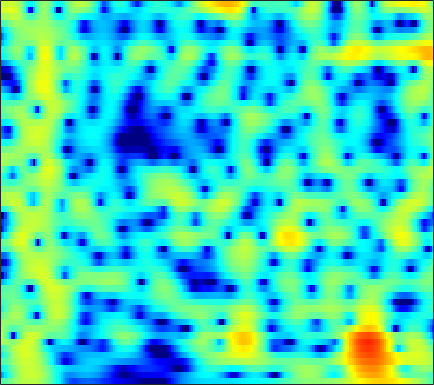

The file beside this chart, header and first rows:
-2.5847, -2.1754, -1.582, -0.96895, -0.5177, 0.055174, 0.58014, 0.93553, 1.3498, 1.689, 1.9493, 2.0921, 2.2155, 2.2623, 2.2463, 2.1535, 1.9717, 1.7747, 1.4275, 0.98053, 0.42842, -0.058067, -0.80612, -1.6723
-10.26, -8.266, -6.038, -4.191, -3.003, -1.636, -0.4856, 0.2509, 1.079, 1.745, 2.263, 2.56, 2.84, 2.991, 3.022, 2.954, 2.765, 2.543, 2.14, 1.615, 0.9681, 0.4014, -0.4637, -1.455
-6.077, -5.111, -3.852, -2.662, -1.831, -0.8156, 0.08484, 0.6807, 1.364, 1.918, 2.34, 2.572, 2.768, 2.836, 2.804, 2.652, 2.379, 2.096, 1.617, 1.028, 0.3383, -0.2389, -1.079, -1.98
-2.776, -2.284, -1.562, -0.8004, -0.2327, 0.4896, 1.151, 1.594, 2.104, 2.51, 2.803, 2.943, 3.017, 2.96, 2.83, 2.54, 2.112, 1.699, 1.024, 0.2026, -0.7664, -1.599, -2.864, -4.321
-6.011, -4.646, -2.949, -1.469, -0.5104, 0.5757, 1.459, 2.003, 2.58, 2.996, 3.26, 3.36, 3.357, 3.2, 2.984, 2.566, 2.001, 1.486, 0.6791, -0.2541, -1.307, -2.172, -3.428, -4.803
-4.141, -2.946, -1.517, -0.3281, 0.4264, 1.28, 1.986, 2.429, 2.907, 3.247, 3.442, 3.486, 3.391, 3.109, 2.768, 2.137, 1.297, 0.5269, -0.6772, -2.035, -3.47, -4.518, -5.747, -6.648
2.117, 1.733, 1.234, 0.7823, 0.5277, 0.3943, 0.58, 0.9232, 1.558, 2.238, 2.816, 3.129, 3.349, 3.303, 3.076, 2.494, 1.55, 0.5611, -1.222, -3.692, -7.239, -11.18, -20.3, -17.51
2.653, 1.431, -0.655, -3.623, -7.009, -16.34, -16.72, -8.809, -3.95, -1.133, 0.6943, 1.643, 2.501, 2.979, 3.119, 3.043, 2.712, 2.316, 1.623, 0.8106, -0.0262, -0.5888, -1.152, -1.438
1.502, 0.8702, -0.03093, -0.943, -1.549, -2.087, -2.18, -1.951, -1.401, -0.7601, -0.1522, 0.2308, 0.6168, 0.8491, 0.9367, 0.9621, 0.925, 0.8808, 0.8029, 0.712, 0.6143, 0.5418, 0.4501, 0.3606
0.4632, 0.4826, 0.5086, 0.5376, 0.5627, 0.5865, 0.5723, 0.5374, 0.453, 0.3032, 0.06696, -0.1909, -0.6483, -1.198, -1.605, -2.03, -2.196, -2.095, -1.696, -1.106, -0.4631, -0.008906, 0.5029, 0.8805
-2.618, -1.57, -0.4173, 0.4553, 0.944, 1.378, 1.575, 1.58, 1.401, 0.9815, 0.2546, -0.5278, -1.975, -4.051, -6.243, -10.74, -17.6, -14.53, -8.193, -4.403, -1.894, -0.5221, 0.8299, 1.753
-5.594, -3.887, -2.148, -0.9087, -0.2489, 0.3386, 0.6724, 0.764, 0.6811, 0.3703, -0.1608, -0.6837, -1.534, -2.55, -3.363, -4.291, -4.659, -4.375, -3.374, -2.027, -0.6773, 0.2218, 1.213, 1.953
-3.256, -2.631, -1.884, -1.28, -0.9338, -0.6238, -0.4804, -0.4888, -0.646, -0.9207, -1.256, -1.522, -1.859, -2.11, -2.193, -2.095, -1.789, -1.45, -0.8682, -0.1779, 0.5354, 1.033, 1.608, 2.051
-1.572, -1.375, -1.158, -0.9917, -0.9141, -0.9006, -1.064, -1.313, -1.814, -2.513, -3.387, -4.115, -4.975, -5.349, -5.143, -4.29, -3.072, -2.1, -0.8566, 0.2374, 1.146, 1.703, 2.285, 2.687
-2.108, -2.065, -1.885, -1.637, -1.471, -1.345, -1.425, -1.647, -2.235, -3.315, -5.103, -7.138, -11.67, -23.96, -18.69, -9.321, -4.954, -2.757, -0.6005, 0.9313, 2.007, 2.587, 3.114, 3.386
-8.217, -7.892, -6.6, -5.057, -4.012, -2.894, -2.066, -1.658, -1.411, -1.461, -1.735, -2.034, -2.421, -2.462, -2.12, -1.249, -0.1043, 0.7752, 1.802, 2.581, 3.103, 3.319, 3.362, 3.139
-20.48, -17.38, -12.16, -8.701, -6.765, -4.722, -3.105, -2.14, -1.125, -0.3194, 0.3127, 0.6908, 1.139, 1.583, 1.916, 2.335, 2.753, 3.039, 3.314, 3.437, 3.382, 3.188, 2.684, 1.872
-11.26, -11.24, -10.36, -8.884, -7.602, -5.795, -4.092, -2.958, -1.612, -0.4608, 0.48, 1.062, 1.732, 2.26, 2.579, 2.924, 3.171, 3.274, 3.302, 3.205, 2.937, 2.608, 1.988, 1.125
-16.59, -18.86, -16.9, -12.63, -9.896, -6.979, -4.706, -3.318, -1.753, -0.5122, 0.4585, 1.056, 1.687, 2.14, 2.384, 2.63, 2.761, 2.792, 2.77, 2.656, 2.429, 2.19, 1.771, 1.216
-10.68, -11.41, -10.55, -8.471, -6.735, -4.598, -2.837, -1.707, -0.4656, 0.459, 1.131, 1.497, 1.775, 1.898, 1.918, 1.859, 1.766, 1.725, 1.695, 1.662, 1.636, 1.584, 1.43, 1.175
-3.096, -2.997, -2.624, -1.937, -1.271, -0.3344, 0.5585, 1.176, 1.817, 2.229, 2.397, 2.314, 1.932, 1.274, 0.6247, -0.3879, -1.229, -1.533, -1.404, -0.8163, -0.124, 0.2876, 0.6115, 0.6734
-1.592, -1.263, -0.6292, 0.2332, 0.941, 1.842, 2.679, 3.189, 3.641, 3.849, 3.721, 3.345, 2.463, 0.9052, -0.8562, -4.394, -11.37, -26.39, -10.19, -4.61, -1.872, -0.7302, 0.03606, 0.1271
-8.576, -7.116, -4.754, -2.533, -1.137, 0.452, 1.756, 2.506, 3.255, 3.704, 3.801, 3.678, 3.206, 2.345, 1.517, 0.2307, -0.9311, -1.37, -1.296, -0.6407, -0.01094, 0.2681, 0.2905, -0.2238
-16.81, -13.46, -9.586, -6.529, -4.654, -2.523, -0.8422, 0.1796, 1.302, 2.081, 2.591, 2.805, 2.857, 2.783, 2.606, 2.303, 2.034, 1.814, 1.614, 1.429, 1.197, 0.9774, 0.5183, -0.1467
-13.74, -12.98, -10.75, -8.248, -6.419, -4.19, -2.335, -1.175, 0.09566, 1.018, 1.712, 2.062, 2.353, 2.528, 2.556, 2.534, 2.44, 2.317, 2.142, 1.872, 1.548, 1.246, 0.7431, 0.1738
-28.55, -20.45, -12.52, -8.192, -5.856, -3.463, -1.689, -0.6016, 0.458, 1.228, 1.739, 1.975, 2.204, 2.252, 2.285, 2.302, 2.259, 2.254, 2.158, 1.999, 1.733, 1.421, 0.8996, 0.2318
-4.924, -4.569, -3.425, -2.137, -1.108, 0.09132, 1.051, 1.582, 2.015, 2.208, 2.095, 1.891, 1.469, 1.024, 0.7827, 0.6679, 0.8835, 1.155, 1.526, 1.802, 1.81, 1.636, 1.086, 0.1215
1.041, 1.257, 1.611, 2.05, 2.371, 2.705, 2.938, 2.937, 2.76, 2.219, 1.287, 0.2356, -1.818, -4.55, -7.024, -8.086, -5.263, -3.089, -0.8448, 0.5598, 1.301, 1.496, 1.255, 0.4784
1.371, 1.57, 1.757, 1.983, 2.086, 2.156, 2.112, 1.972, 1.64, 0.9995, 0.06299, -0.9549, -2.751, -5.095, -6.83, -7.514, -5.483, -3.659, -1.589, -0.1808, 0.7148, 1.054, 1.159, 0.9009
-0.5968, -0.3888, -0.1756, -0.04965, -0.005096, 0.07908, 0.09165, 0.1299, 0.07228, -0.0241, -0.253, -0.4639, -0.8088, -1.108, -1.21, -1.138, -0.7369, -0.3385, 0.3135, 0.8504, 1.288, 1.457, 1.525, 1.378
-2.753, -2.623, -2.646, -2.938, -3.103, -3.193, -2.925, -2.555, -1.938, -1.288, -0.7608, -0.4241, -0.07132, 0.2394, 0.4493, 0.7933, 1.124, 1.431, 1.788, 2.134, 2.345, 2.438, 2.397, 2.179
-3.157, -3.47, -4.701, -6.797, -9.107, -12, -10.25, -7.634, -4.689, -2.764, -1.454, -0.8179, -0.2341, 0.1787, 0.4451, 0.8584, 1.338, 1.768, 2.315, 2.841, 3.205, 3.374, 3.396, 3.177
-0.5529, -1.068, -2.353, -4.185, -5.939, -7.651, -6.83, -5.261, -3.195, -1.899, -1.192, -1.099, -1.419, -2.112, -2.572, -2.672, -1.693, -0.5804, 0.984, 2.266, 3.201, 3.631, 3.887, 3.779
1.922, 1.649, 1.216, 0.6829, 0.3944, 0.08044, 0.03532, 0.06853, 0.1715, 0.06512, -0.4224, -1.15, -2.899, -6.035, -10.52, -23.51, -9.423, -4.905, -1.272, 0.8593, 2.204, 2.754, 3.055, 2.903
1.614, 1.525, 1.424, 1.332, 1.272, 1.244, 1.207, 1.205, 1.1, 0.9258, 0.5329, 0.1039, -0.625, -1.506, -2.02, -2.276, -1.704, -0.9894, 0.1021, 0.9808, 1.515, 1.677, 1.538, 1.007
-0.7308, -0.6914, -0.6192, -0.4371, -0.2967, -0.0125, 0.2924, 0.5341, 0.8186, 1.038, 1.194, 1.237, 1.266, 1.242, 1.269, 1.321, 1.459, 1.585, 1.726, 1.786, 1.644, 1.406, 0.8357, -0.06081
-4.667, -4.668, -4.578, -4.273, -3.812, -3.016, -2.025, -1.299, -0.3394, 0.4651, 1.152, 1.575, 2.003, 2.354, 2.525, 2.718, 2.794, 2.817, 2.732, 2.522, 2.171, 1.77, 1.065, 0.1202
-9.675, -10.46, -11.84, -12.55, -11.37, -8.492, -5.638, -3.85, -1.894, -0.3751, 0.778, 1.467, 2.173, 2.687, 2.956, 3.201, 3.321, 3.325, 3.238, 3.006, 2.641, 2.256, 1.583, 0.7396
-10.93, -11.92, -14.41, -16.78, -14.62, -9.93, -6.2, -4.078, -1.937, -0.3189, 0.8545, 1.522, 2.181, 2.606, 2.845, 3.015, 3.126, 3.141, 3.113, 3.004, 2.756, 2.494, 1.975, 1.246
-6.35, -6.134, -5.807, -5.325, -4.633, -3.491, -2.172, -1.201, -0.09921, 0.8088, 1.426, 1.734, 1.921, 1.899, 1.838, 1.677, 1.603, 1.629, 1.781, 2.027, 2.201, 2.259, 2.139, 1.729
-2.325, -1.957, -1.484, -0.9902, -0.586, -0.007578, 0.539, 0.9457, 1.35, 1.593, 1.618, 1.43, 0.8822, -0.03426, -1.033, -2.503, -3.723, -3.712, -2.532, -0.8444, 0.6156, 1.388, 2.038, 2.234
-1.173, -0.8829, -0.5391, -0.189, 0.02403, 0.3296, 0.6104, 0.775, 0.9663, 0.9796, 0.8085, 0.4721, -0.3365, -1.742, -3.433, -7.071, -13.57, -14.77, -7.444, -3.084, -0.431, 0.8487, 1.952, 2.527
-2.489, -2.358, -2.25, -2.211, -2.192, -2.157, -2.003, -1.851, -1.522, -1.144, -0.8476, -0.6977, -0.6661, -0.9279, -1.186, -1.609, -1.844, -1.593, -0.8006, 0.2536, 1.291, 1.921, 2.493, 2.755
-4.806, -4.98, -5.398, -6.05, -6.558, -7.266, -7.664, -7.424, -6.488, -4.934, -3.365, -2.288, -1.091, -0.1342, 0.4341, 1.084, 1.636, 2.014, 2.514, 2.943, 3.243, 3.379, 3.354, 3.083
-7.686, -8.252, -9.273, -10.56, -12.1, -15.05, -21.53, -27.45, -15.93, -9.851, -5.957, -3.868, -1.602, 0.1541, 1.157, 2.267, 3.15, 3.622, 4.101, 4.392, 4.452, 4.335, 3.948, 3.255
-12.12, -13.04, -14.09, -14.62, -14.79, -14.86, -14.54, -13.57, -11.32, -8.382, -5.542, -3.662, -1.567, 0.1815, 1.28, 2.456, 3.37, 3.905, 4.38, 4.617, 4.617, 4.43, 3.94, 3.136
-17.82, -20.77, -26.29, -24.88, -19.81, -15.61, -12.54, -10.57, -8.328, -6.279, -4.341, -2.982, -1.403, -0.005182, 0.9416, 1.986, 2.813, 3.338, 3.825, 4.079, 4.109, 3.987, 3.605, 2.978
-16.5, -17.2, -17.66, -16.54, -14.6, -11.97, -9.613, -8.025, -6.192, -4.683, -3.363, -2.481, -1.355, -0.359, 0.3568, 1.285, 2.109, 2.62, 3.188, 3.551, 3.673, 3.62, 3.349, 2.877
-11.31, -10.48, -9.375, -8.286, -7.265, -6.095, -4.949, -4.186, -3.323, -2.74, -2.383, -2.191, -1.906, -1.491, -0.959, 0.09936, 1.273, 2.057, 2.978, 3.599, 3.858, 3.828, 3.504, 2.875
-5.908, -4.965, -3.881, -2.859, -2.122, -1.311, -0.685, -0.4278, -0.3508, -0.7009, -1.711, -2.955, -5.537, -8.12, -7.419, -3.549, -0.1733, 1.64, 3.347, 4.372, 4.806, 4.733, 4.169, 3.021
-5.201, -4.236, -2.962, -1.8, -1.082, -0.217, 0.3448, 0.5655, 0.5124, 0.02764, -0.9952, -2.151, -4.326, -6.168, -5.689, -2.902, -0.1103, 1.492, 2.998, 3.907, 4.271, 4.202, 3.625, 2.474
-9.391, -7.67, -5.622, -3.897, -2.846, -1.704, -0.8781, -0.4339, -0.1025, -0.03574, -0.1437, -0.3162, -0.4813, -0.4395, -0.2246, 0.3385, 1.064, 1.637, 2.253, 2.643, 2.765, 2.693, 2.343, 1.735
-12.69, -9.94, -7.116, -4.95, -3.682, -2.365, -1.354, -0.7851, -0.2177, 0.1615, 0.4012, 0.513, 0.6711, 0.8498, 1.014, 1.253, 1.51, 1.704, 1.917, 2.022, 2.004, 1.894, 1.649, 1.29
-8.809, -7.232, -5.264, -3.65, -2.61, -1.518, -0.6831, -0.215, 0.2541, 0.5766, 0.7747, 0.8965, 0.9955, 1.085, 1.178, 1.313, 1.456, 1.523, 1.594, 1.605, 1.53, 1.398, 1.14, 0.8027
-3.889, -2.972, -1.868, -0.9173, -0.2957, 0.3528, 0.7894, 0.9919, 1.097, 1.049, 0.9061, 0.7719, 0.59, 0.4849, 0.4779, 0.5933, 0.7918, 0.9463, 1.096, 1.148, 1.053, 0.8914, 0.5243, 0.0353
0.309, 0.8884, 1.537, 2.067, 2.321, 2.539, 2.548, 2.41, 1.996, 1.313, 0.3962, -0.4482, -1.504, -2.195, -2.289, -1.806, -0.957, -0.264, 0.4251, 0.7723, 0.7492, 0.4852, -0.1937, -1.246
2.803, 3.162, 3.556, 3.817, 3.896, 3.837, 3.56, 3.161, 2.338, 1.077, -0.8207, -2.881, -7.036, -14.71, -15.67, -7.909, -3.775, -1.865, -0.2525, 0.5596, 0.724, 0.4147, -0.5667, -2.366
2.291, 2.502, 2.728, 2.857, 2.942, 2.891, 2.665, 2.348, 1.685, 0.695, -0.6766, -1.894, -3.746, -5.172, -5.304, -4.131, -2.436, -1.339, -0.1844, 0.5286, 0.7543, 0.6152, -0.01791, -1.11
